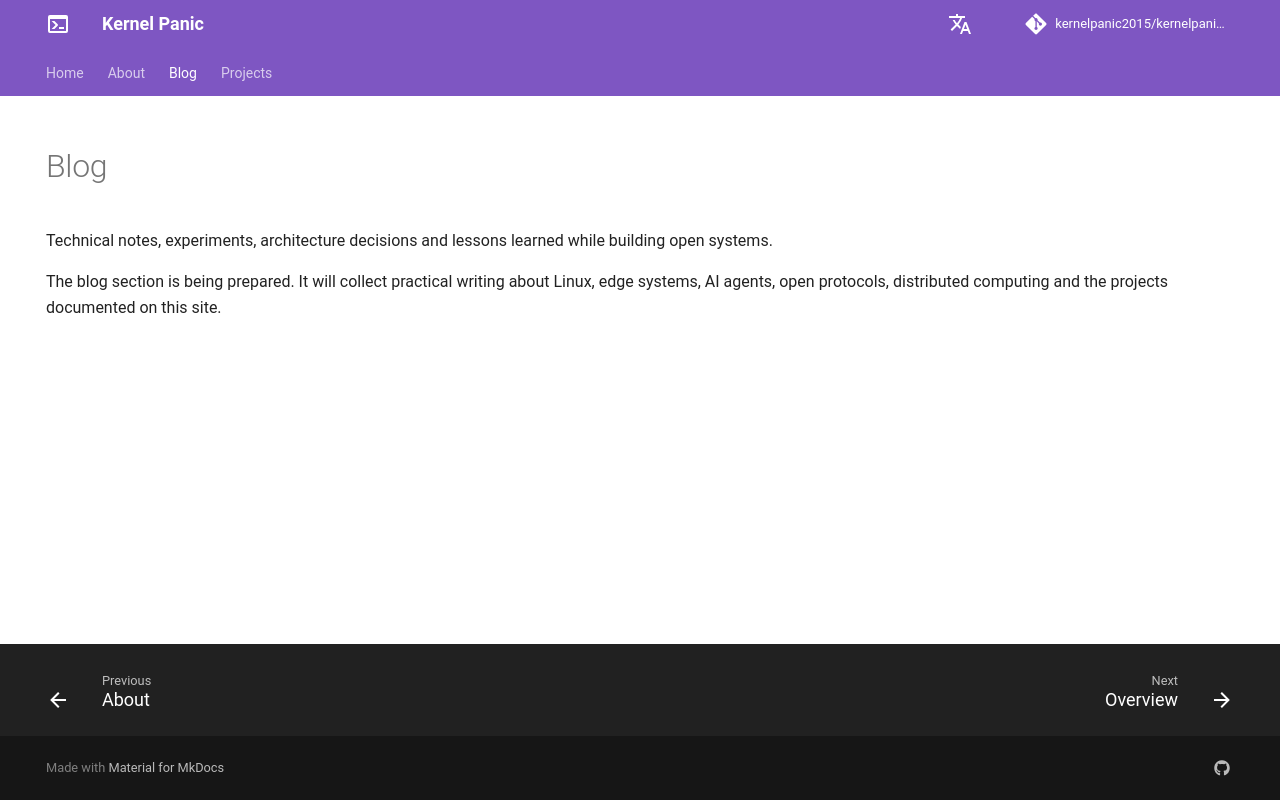

repository: kernelpanic2015/kernelpanic.github.io · page: blog/index.html · generator: mkdocs

---
hide:
  - navigation
  - toc
---
# Blog

<p class="kp-page-intro">Technical notes, experiments, architecture decisions and lessons learned while building open systems.</p>

The blog section is being prepared. It will collect practical writing about Linux, edge systems, AI agents, open protocols, distributed computing and the projects documented on this site.
